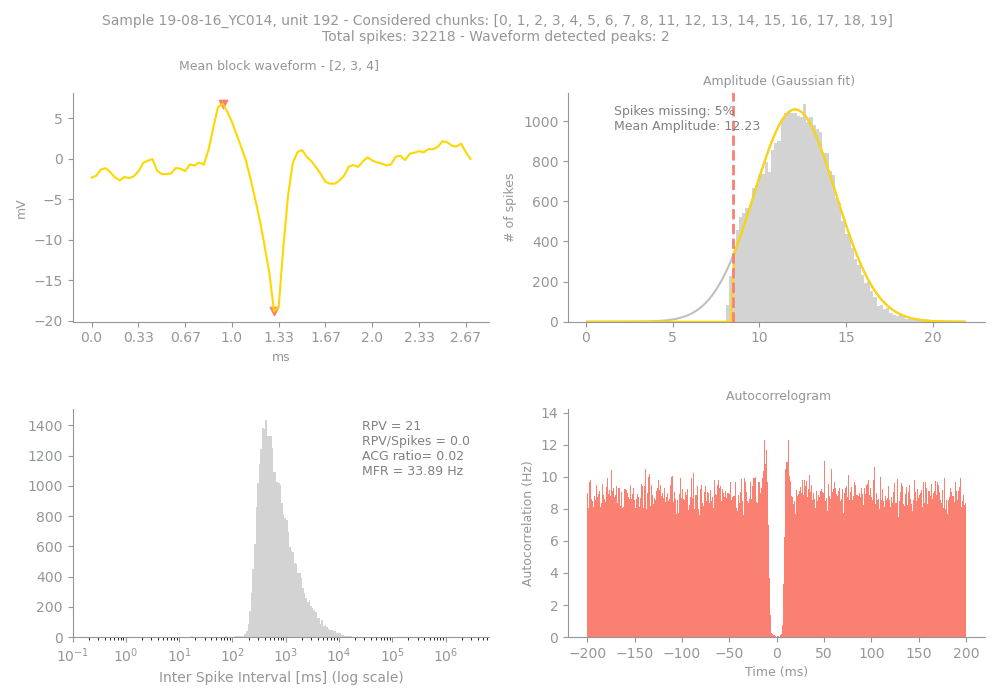

The data file committed next to this chart (first rows):
Sample, Unit, PeakChUnit, SpikesUnit, GoodChunks, GoodChunksList, WvfChunks, WvfChunksList, SpikesBlock, PercMissingSpikesBlock, MFRBlockHz, MeanAmpBlock, RPVBlock, FpBlockFancy, FpBlockSimple, ACGViolationRatio, WvfPeaksBlock, PeaksBlock_x, PeaksBlock_y, BigPkNegBlock
19-08-16_YC014, 192, 169, 32218, 18, [0, 1, 2, 3, 4, 5, 6, 7, 8, 11, 12, 13, …, 3, [2, 3, 4], 31754, 5, 33.89, 12.23, 21, 0.01, 0.0, 0.02, 2, [28, 39], [6.774414, -18.861328], 1
